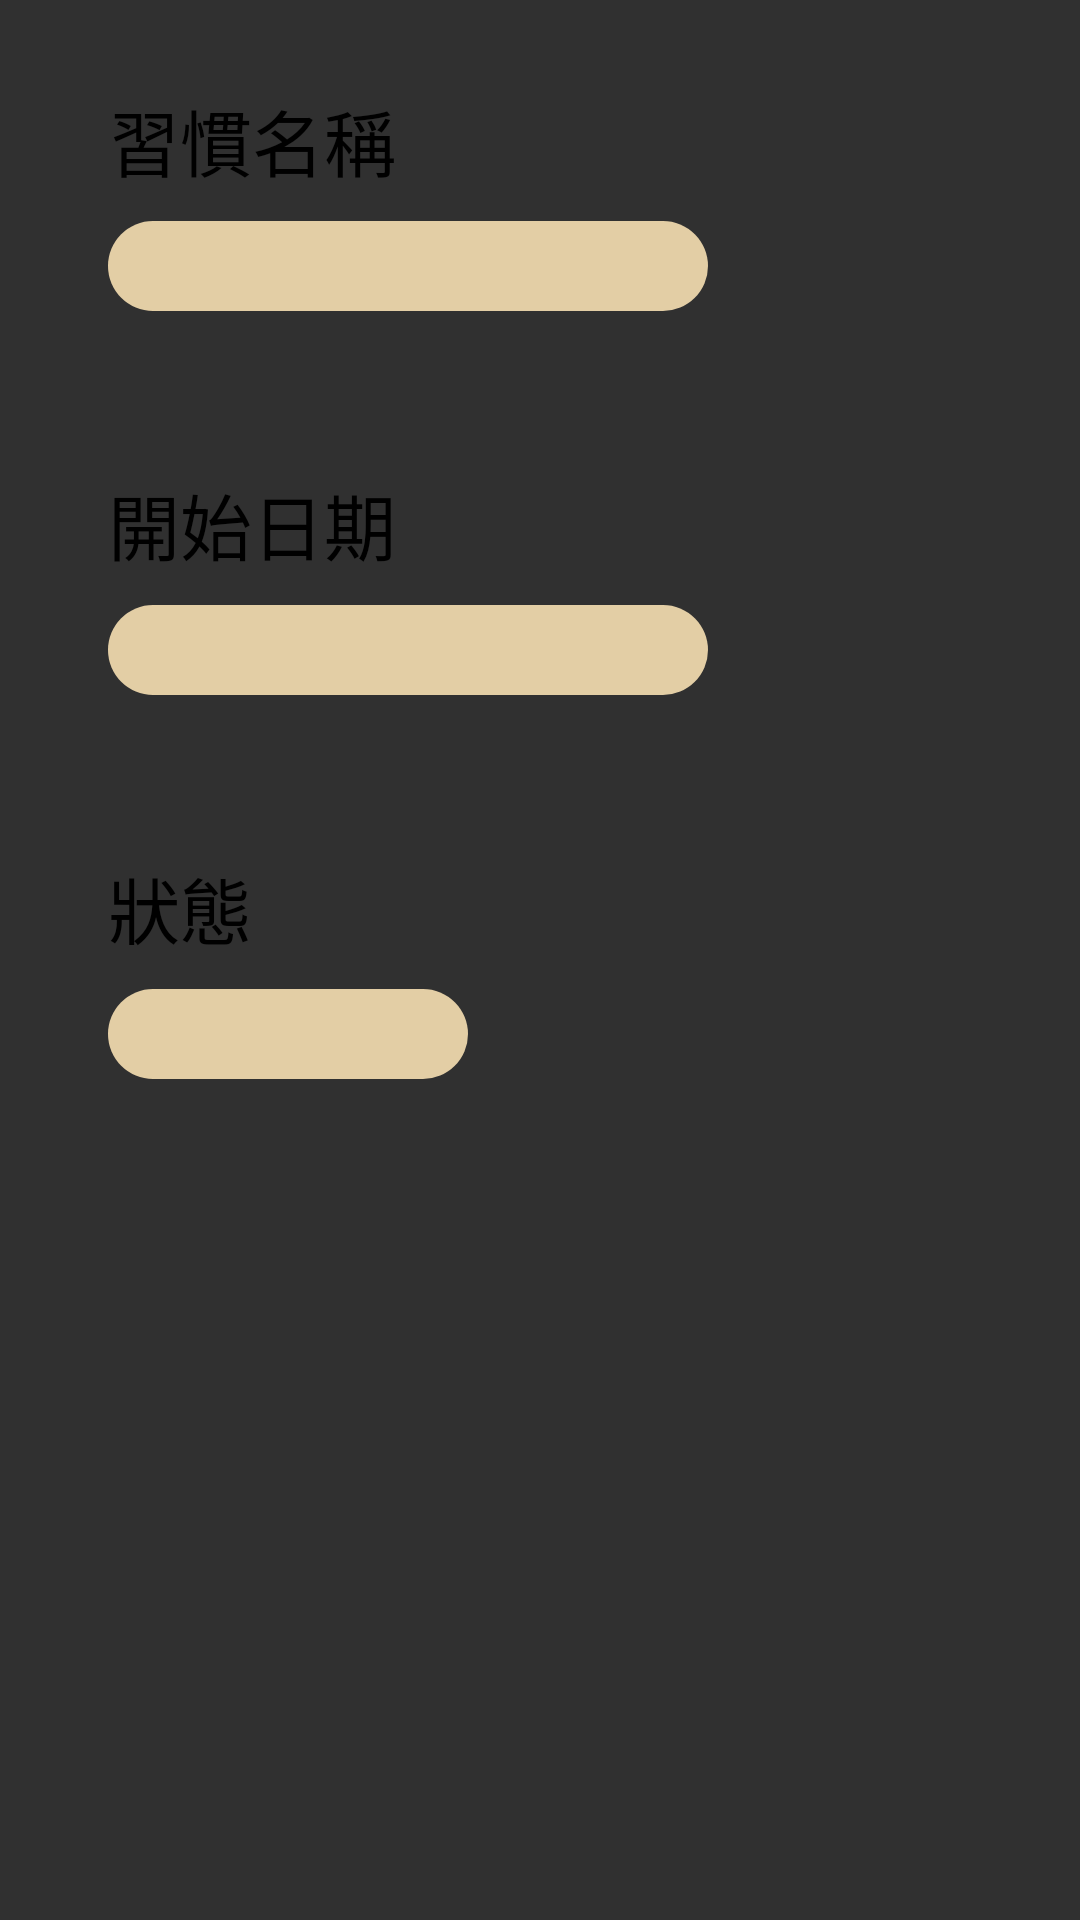

This screen was rendered from an Android layout file. Write that file and the resources it references.
<!-- AndroidManifest.xml: application theme Theme.AppCompat.NoActionBar -->
<!-- res/layout/detail_page.xml -->
<?xml version="1.0" encoding="utf-8"?>
<androidx.constraintlayout.widget.ConstraintLayout
    xmlns:android="http://schemas.android.com/apk/res/android"
    xmlns:app="http://schemas.android.com/apk/res-auto"
    xmlns:tools="http://schemas.android.com/tools"
    android:layout_width="match_parent"
    android:layout_height="match_parent"
    android:background="@drawable/his_detail"
    android:layout_gravity="center">

    <androidx.constraintlayout.widget.Guideline
        android:id="@+id/guideline23"
        android:layout_width="wrap_content"
        android:layout_height="wrap_content"
        android:orientation="horizontal"
        app:layout_constraintGuide_percent="0.1" />

    <androidx.constraintlayout.widget.Guideline
        android:id="@+id/guideline24"
        android:layout_width="wrap_content"
        android:layout_height="wrap_content"
        android:orientation="horizontal"
        app:layout_constraintGuide_percent="0.3" />

    <androidx.constraintlayout.widget.Guideline
        android:id="@+id/guideline25"
        android:layout_width="wrap_content"
        android:layout_height="wrap_content"
        android:orientation="horizontal"
        app:layout_constraintGuide_percent="0.5" />

    <TextView
        android:id="@+id/textView6"
        android:layout_width="wrap_content"
        android:layout_height="wrap_content"
        android:text="習慣名稱"
        android:textColor="#000000"
        android:textSize="24dp"
        app:layout_constraintBottom_toTopOf="@+id/guideline23"
        app:layout_constraintStart_toStartOf="@+id/guideline26" />

    <TextView
        android:id="@+id/textView7"
        android:layout_width="wrap_content"
        android:layout_height="wrap_content"
        android:text="開始日期"
        android:textColor="#000000"
        android:textSize="24dp"
        app:layout_constraintBottom_toTopOf="@+id/guideline24"
        app:layout_constraintStart_toStartOf="@+id/guideline26" />

    <TextView
        android:id="@+id/textView8"
        android:layout_width="wrap_content"
        android:layout_height="wrap_content"
        android:text="狀態"
        android:textColor="#000000"
        android:textSize="24dp"

        app:layout_constraintBottom_toTopOf="@+id/guideline25"
        app:layout_constraintStart_toStartOf="@+id/guideline26" />

    <androidx.constraintlayout.widget.Guideline
        android:id="@+id/guideline26"
        android:layout_width="wrap_content"
        android:layout_height="wrap_content"
        android:orientation="vertical"
        app:layout_constraintGuide_percent="0.1" />

    <TextView
        android:id="@+id/textView9"
        android:layout_width="200dp"
        android:layout_height="30dp"
        android:background="@drawable/his_text_field"
        app:layout_constraintBottom_toTopOf="@+id/guideline24"
        app:layout_constraintStart_toStartOf="@+id/guideline26"
        app:layout_constraintTop_toTopOf="@+id/guideline23"
        app:layout_constraintVertical_bias="0.1" />
    <TextView
        android:id="@+id/textView10"
        android:layout_width="200dp"
        android:layout_height="30dp"
        android:background="@drawable/his_text_field"
        app:layout_constraintBottom_toTopOf="@+id/guideline25"
        app:layout_constraintStart_toStartOf="@+id/guideline26"
        app:layout_constraintTop_toTopOf="@+id/guideline24"
        app:layout_constraintVertical_bias="0.1" />

    <TextView
        android:id="@+id/textView11"
        android:layout_width="120dp"
        android:layout_height="30dp"
        android:background="@drawable/his_text_field"
        app:layout_constraintBottom_toTopOf="@+id/guideline27"
        app:layout_constraintStart_toStartOf="@+id/guideline26"
        app:layout_constraintTop_toTopOf="@+id/guideline25"
        app:layout_constraintVertical_bias="0.1" />

    <androidx.constraintlayout.widget.Guideline
    android:id="@+id/guideline27"
    android:layout_width="wrap_content"
    android:layout_height="wrap_content"
    android:orientation="horizontal"
    app:layout_constraintGuide_percent="0.7" />

</androidx.constraintlayout.widget.ConstraintLayout>
<!-- resources referenced by this layout -->
<resources>
  <!-- drawable his_text_field (drawable) -->
  <?xml version="1.0" encoding="utf-8"?>
  <shape xmlns:android="http://schemas.android.com/apk/res/android">
      <solid android:color="#E3CEA5"/>
      <padding android:left="10dp"/>
      <corners android:radius="25dp"/>
  </shape>
</resources>
